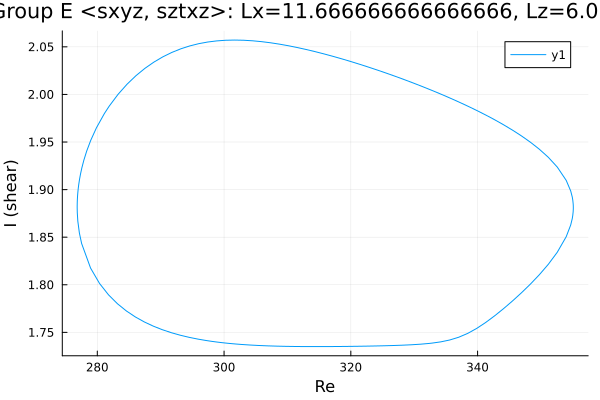

Source data for this figure (header and first rows):
Re, shear
355.1, 1.881
355.1, 1.881
355.1, 1.881
355.1, 1.881
355.1, 1.881
355.1, 1.881
355.1, 1.882
355.1, 1.882
355.1, 1.882
355.1, 1.884
355.1, 1.885
355, 1.889
354.9, 1.892
354.7, 1.899
354, 1.91
352.6, 1.924
351.2, 1.934
349.7, 1.942
348.3, 1.95
346.9, 1.956
345.5, 1.963
344.1, 1.968
342.7, 1.973
341.3, 1.978
339.8, 1.983
338.4, 1.988
337, 1.992
335.6, 1.996
334.2, 2
332.8, 2.004
331.4, 2.008
329.9, 2.012
328.5, 2.015
327.1, 2.019
325.7, 2.022
324.3, 2.025
322.9, 2.029
321.5, 2.032
320, 2.034
318.6, 2.037
317.2, 2.04
315.8, 2.043
314.4, 2.045
313, 2.047
311.6, 2.049
310.1, 2.051
308.7, 2.053
307.3, 2.054
305.9, 2.055
304.5, 2.056
303.1, 2.057
301.7, 2.057
300.2, 2.057
298.8, 2.056
297.4, 2.055
296, 2.053
294.6, 2.051
293.2, 2.048
291.8, 2.044
290.3, 2.04
... 147 more rows
